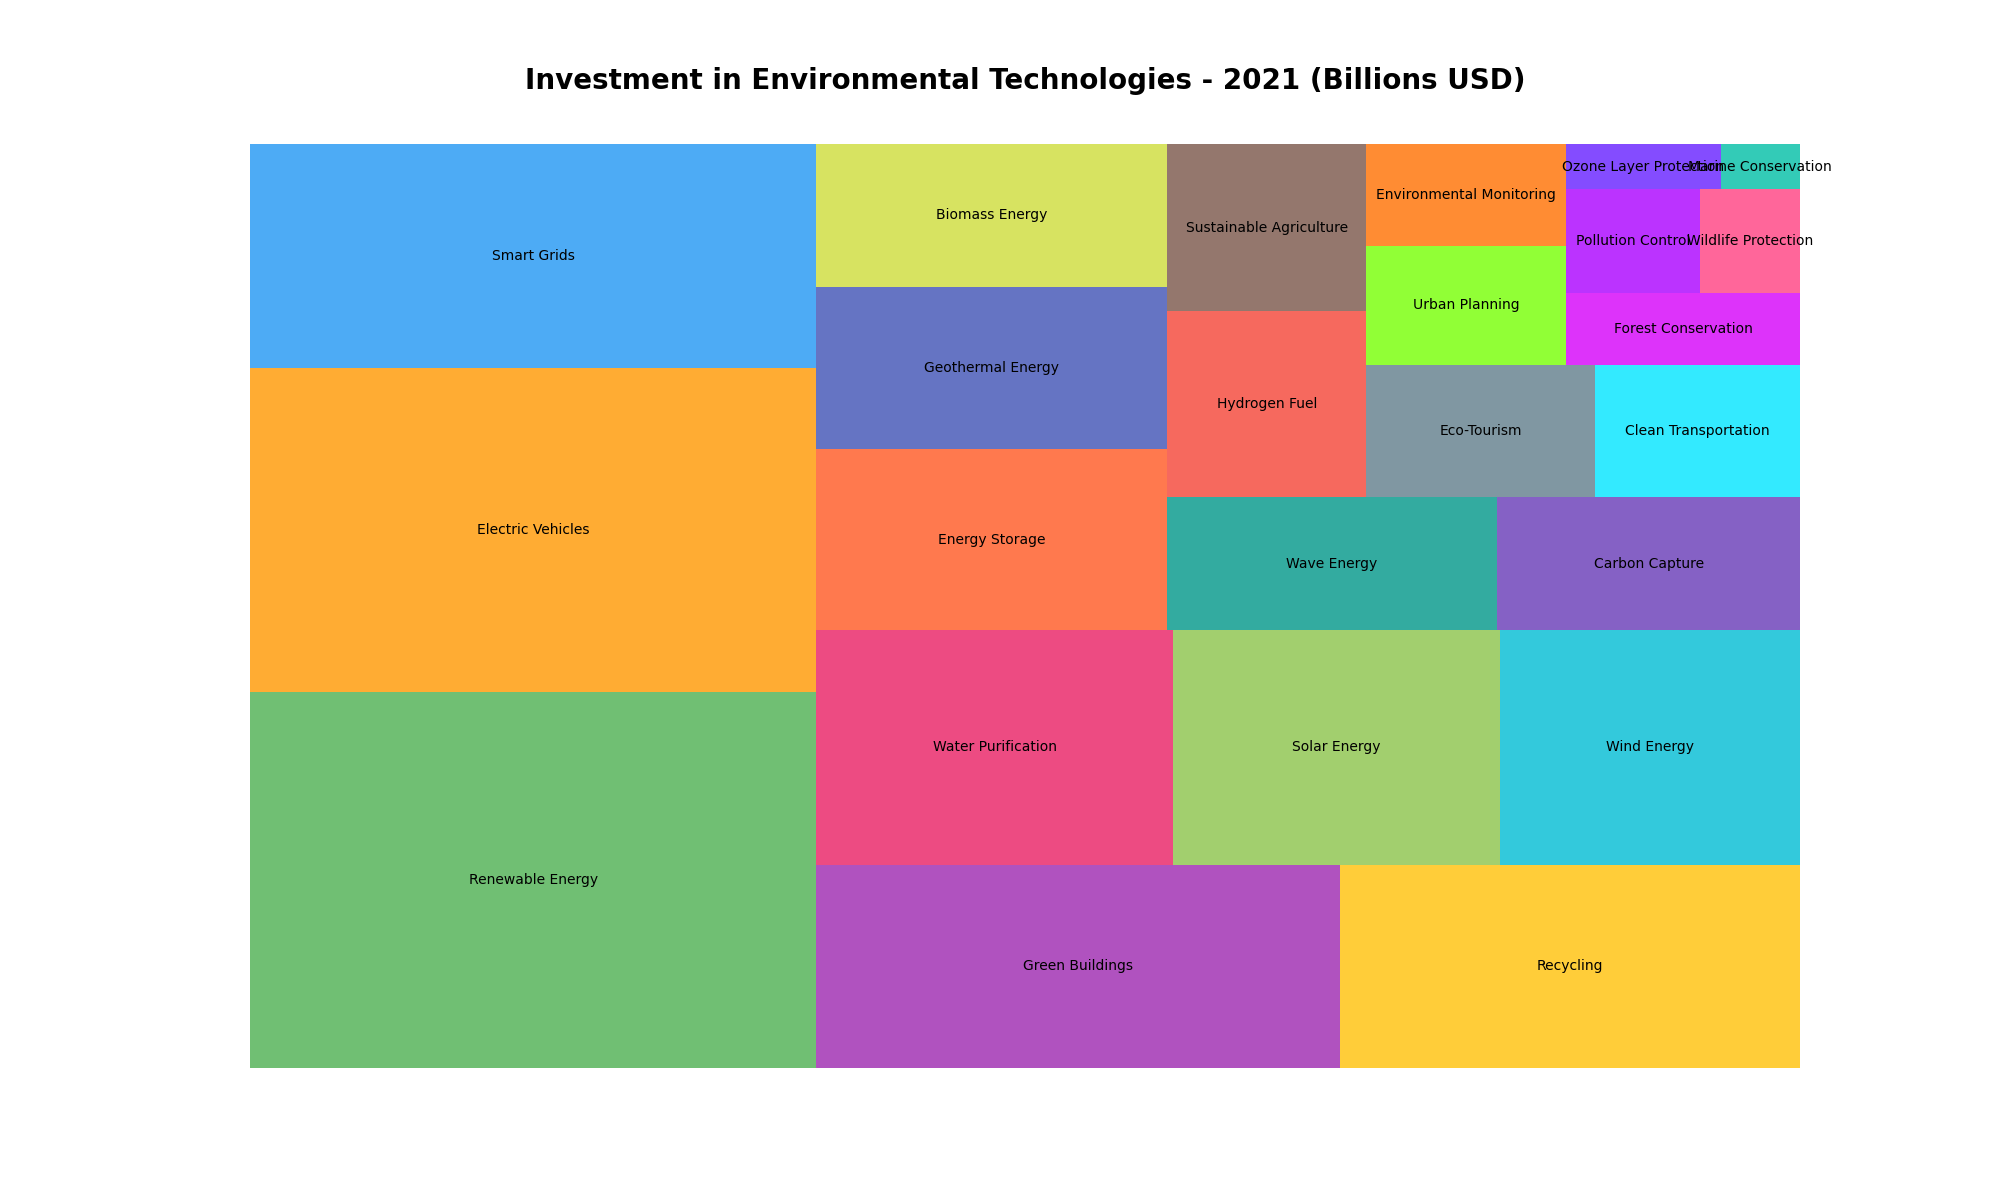

Data behind this chart, as committed beside it:
Topic, Amount (Billions)
Renewable Energy, 320.5
Electric Vehicles, 275.3
Smart Grids, 190.8
Green Buildings, 160.2
Recycling, 140.6
Water Purification, 125.7
Solar Energy, 115.4
Wind Energy, 105.8
Energy Storage, 95.3
Geothermal Energy, 85.6
Biomass Energy, 75.2
Wave Energy, 65.9
Carbon Capture, 60.4
Hydrogen Fuel, 55.8
Sustainable Agriculture, 50.1
Eco-Tourism, 45.6
Clean Transportation, 40.8
Urban Planning, 35.7
Environmental Monitoring, 30.5
Forest Conservation, 25.3
Pollution Control, 20.8
Wildlife Protection, 15.6
Ozone Layer Protection, 10.5
Marine Conservation, 5.4
